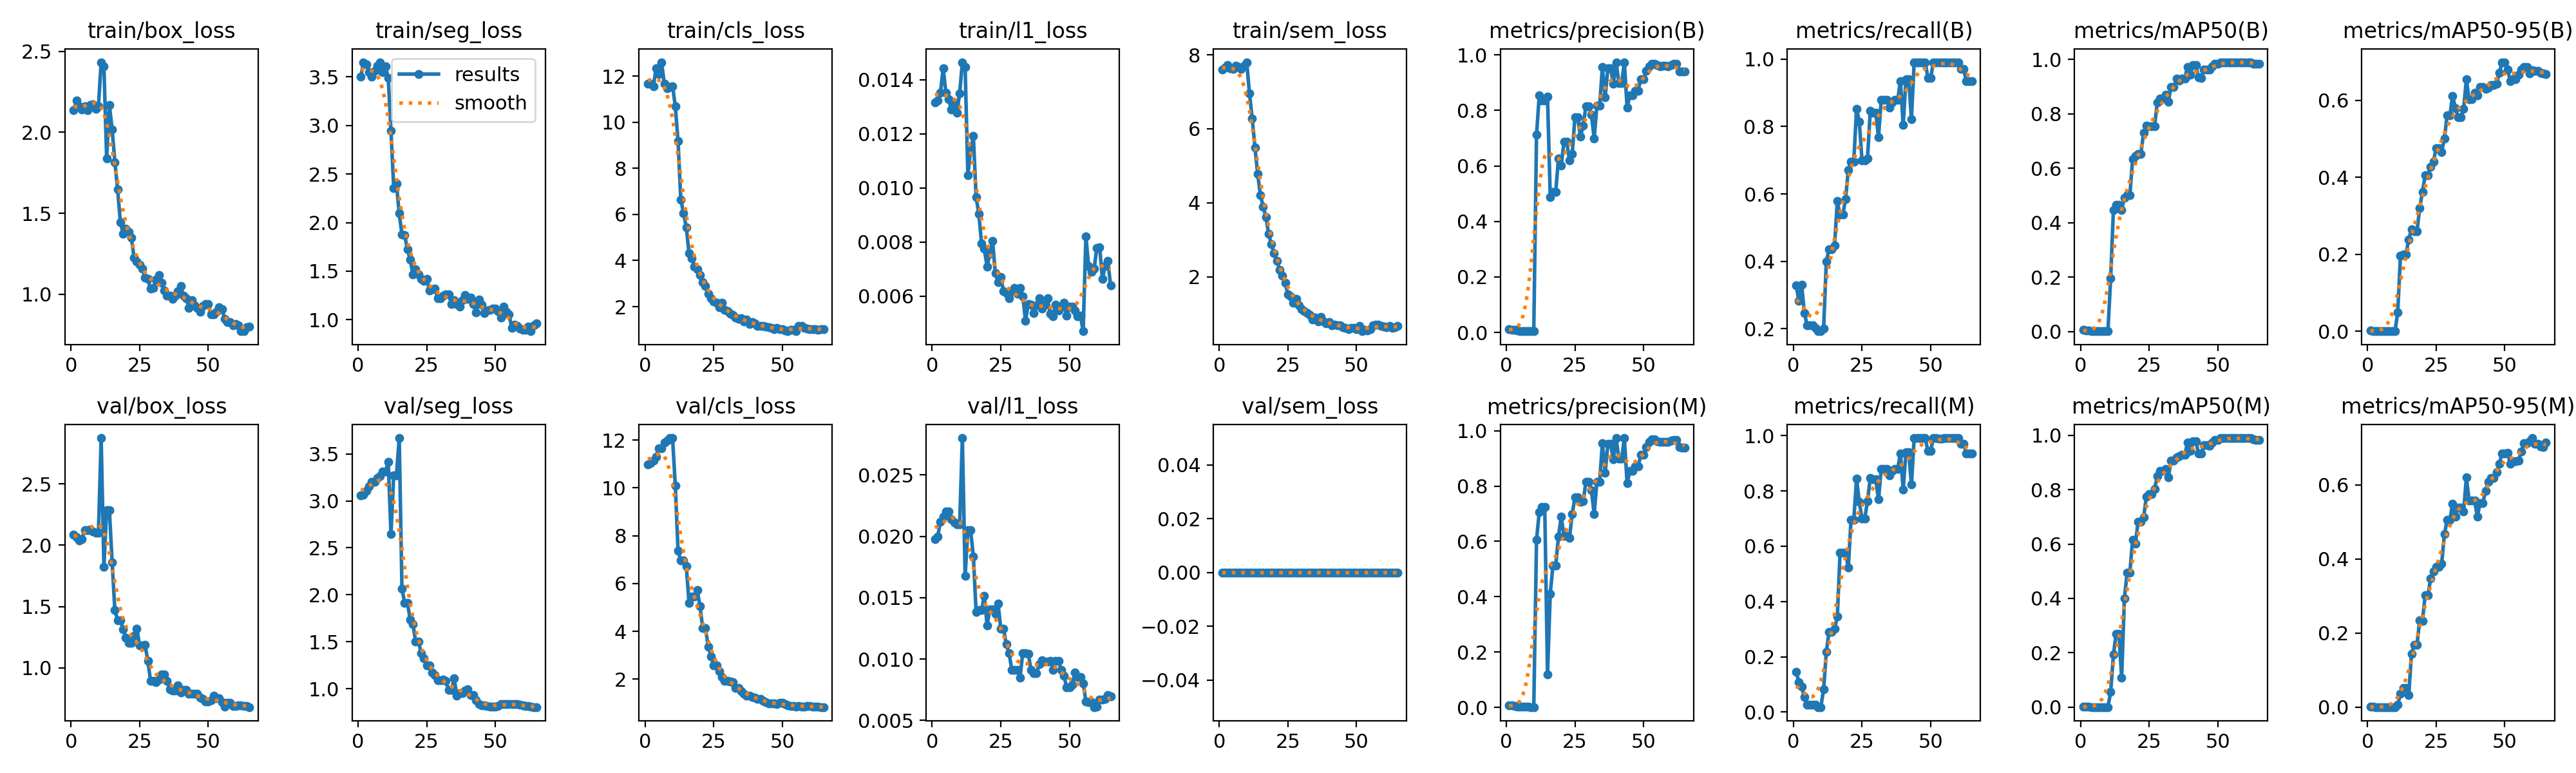

The file beside this chart, header and first rows:
epoch, time, train/box_loss, train/seg_loss, train/cls_loss, train/l1_loss, train/sem_loss, metrics/precision(B), metrics/recall(B), metrics/mAP50(B), metrics/mAP50-95(B), metrics/precision(M), metrics/recall(M), metrics/mAP50(M), metrics/mAP50-95(M), val/box_loss, val/seg_loss, val/cls_loss, val/l1_loss, val/sem_loss, lr/pg0, lr/pg1, lr/pg2
1, 9.669, 2.135, 3.502, 11.68, 0.01317, 7.602, 0.01231, 0.3293, 0.00554, 0.00176, 0.00791, 0.1454, 0.00236, 0.00066, 2.086, 3.056, 10.98, 0.01978, 0, 0.0003704, 0.0003704, 0.0003704
2, 12.01, 2.197, 3.65, 11.66, 0.01324, 7.662, 0.01008, 0.2838, 0.0038, 0.00116, 0.00609, 0.1091, 0.00132, 0.00037, 2.064, 3.067, 11.02, 0.01997, 0, 0.000912, 0.000912, 0.000912
3, 13.88, 2.159, 3.63, 11.56, 0.01351, 7.718, 0.00979, 0.3303, 0.00348, 0.00111, 0.00508, 0.09091, 0.00095, 0.00028, 2.041, 3.109, 11.13, 0.02121, 0, 0.001437, 0.001437, 0.001437
4, 15.78, 2.14, 3.55, 12.33, 0.01443, 7.632, 0.00808, 0.2475, 0.00244, 0.0007, 0.00306, 0.05455, 0.00033, 0.00015, 2.052, 3.157, 11.31, 0.02159, 0, 0.001591, 0.001591, 0.001591
5, 17.68, 2.159, 3.5, 12.1, 0.01351, 7.612, 0.00595, 0.2111, 0.00141, 0.00039, 0.0015, 0.02727, 9e-05, 4e-05, 2.123, 3.203, 11.65, 0.02201, 0, 0.001565, 0.001565, 0.001565
6, 19.95, 2.137, 3.56, 12.61, 0.01328, 7.701, 0.00595, 0.2111, 0.00141, 0.00039, 0.0015, 0.02727, 9e-05, 4e-05, 2.123, 3.203, 11.65, 0.02201, 0, 0.00154, 0.00154, 0.00154
7, 22.83, 2.17, 3.613, 11.67, 0.01291, 7.679, 0.00583, 0.2111, 0.00137, 0.00036, 0.00147, 0.02727, 9e-05, 4e-05, 2.126, 3.241, 11.89, 0.02141, 0, 0.001515, 0.001515, 0.001515
8, 27.01, 2.173, 3.649, 11.48, 0.01316, 7.617, 0.00531, 0.202, 0.00127, 0.00031, 0.00146, 0.02727, 8e-05, 4e-05, 2.113, 3.266, 11.98, 0.02112, 0, 0.001489, 0.001489, 0.001489
9, 30.69, 2.145, 3.544, 11.54, 0.01278, 7.698, 0.00467, 0.1929, 0.00111, 0.00024, 0.00094, 0.01818, 4e-05, 2e-05, 2.101, 3.311, 12.08, 0.02096, 0, 0.001464, 0.001464, 0.001464
10, 33.36, 2.159, 3.61, 11.57, 0.01349, 7.8, 0.00467, 0.1929, 0.00111, 0.00024, 0.00094, 0.01818, 4e-05, 2e-05, 2.101, 3.311, 12.08, 0.02096, 0, 0.001438, 0.001438, 0.001438
11, 36.09, 2.432, 3.486, 10.69, 0.01465, 6.957, 0.7125, 0.2, 0.1963, 0.04961, 0.6053, 0.08182, 0.0551, 0.00641, 2.875, 3.414, 10.09, 0.02801, 0, 0.001413, 0.001413, 0.001413
12, 37.94, 2.406, 2.945, 9.186, 0.01448, 6.286, 0.8541, 0.4, 0.4454, 0.1971, 0.707, 0.2182, 0.1928, 0.03526, 1.823, 2.647, 7.357, 0.01677, 0, 0.001388, 0.001388, 0.001388
13, 39.9, 1.838, 2.353, 6.649, 0.01048, 5.498, 0.8353, 0.4364, 0.4647, 0.1998, 0.7239, 0.2909, 0.2701, 0.05181, 2.288, 3.273, 6.957, 0.02049, 0, 0.001362, 0.001362, 0.001362
14, 41.9, 2.168, 2.398, 6.055, 0.01139, 4.777, 0.8353, 0.4364, 0.4647, 0.1998, 0.7239, 0.2909, 0.2701, 0.05181, 2.288, 3.273, 6.957, 0.02049, 0, 0.001337, 0.001337, 0.001337
15, 44.09, 2.017, 2.094, 5.45, 0.01192, 4.208, 0.8504, 0.4471, 0.4475, 0.2386, 0.1188, 0.301, 0.1079, 0.0326, 1.859, 3.668, 6.724, 0.01837, 0, 0.001312, 0.001312, 0.001312
16, 46.06, 1.816, 1.878, 4.308, 0.00967, 3.9, 0.4888, 0.5789, 0.4912, 0.2652, 0.4112, 0.3454, 0.4, 0.143, 1.471, 2.063, 5.189, 0.01384, 0, 0.001286, 0.001286, 0.001286
17, 49.02, 1.646, 1.869, 4.099, 0.00904, 3.619, 0.5066, 0.5384, 0.5015, 0.2597, 0.5138, 0.5758, 0.4951, 0.1677, 1.39, 1.916, 5.443, 0.01401, 0, 0.001261, 0.001261, 0.001261
18, 50.96, 1.446, 1.722, 3.737, 0.00795, 3.158, 0.5066, 0.5384, 0.5015, 0.2597, 0.5138, 0.5758, 0.4951, 0.1677, 1.39, 1.916, 5.443, 0.01401, 0, 0.001235, 0.001235, 0.001235
19, 52.94, 1.374, 1.619, 3.632, 0.00775, 2.88, 0.6273, 0.5848, 0.6324, 0.3197, 0.618, 0.5758, 0.6158, 0.234, 1.317, 1.737, 5.712, 0.01516, 0, 0.00121, 0.00121, 0.00121
20, 54.89, 1.404, 1.468, 3.363, 0.0071, 2.633, 0.6012, 0.6714, 0.6447, 0.3621, 0.6887, 0.522, 0.6014, 0.2331, 1.247, 1.686, 5.046, 0.01275, 0, 0.001185, 0.001185, 0.001185
21, 56.84, 1.386, 1.52, 3.071, 0.00756, 2.424, 0.6868, 0.696, 0.6532, 0.4051, 0.6207, 0.696, 0.6821, 0.3019, 1.205, 1.504, 4.126, 0.01402, 0, 0.001159, 0.001159, 0.001159
22, 58.81, 1.349, 1.468, 2.896, 0.00805, 2.196, 0.6868, 0.696, 0.6532, 0.4051, 0.6207, 0.696, 0.6821, 0.3019, 1.205, 1.504, 4.126, 0.01402, 0, 0.001134, 0.001134, 0.001134
23, 61.72, 1.226, 1.419, 2.553, 0.00685, 2.037, 0.6199, 0.8525, 0.7298, 0.4279, 0.6125, 0.8434, 0.6976, 0.3476, 1.263, 1.377, 3.354, 0.01367, 0, 0.001108, 0.001108, 0.001108
24, 63.99, 1.202, 1.402, 2.367, 0.00653, 1.838, 0.6441, 0.8152, 0.7555, 0.4413, 0.6985, 0.7596, 0.7743, 0.3671, 1.318, 1.327, 2.961, 0.01454, 0, 0.001083, 0.001083, 0.001083
25, 66.05, 1.184, 1.423, 2.211, 0.00671, 1.528, 0.7748, 0.6987, 0.7547, 0.4752, 0.7602, 0.7001, 0.7836, 0.3785, 1.184, 1.252, 2.572, 0.01246, 0, 0.001058, 0.001058, 0.001058
26, 68.06, 1.157, 1.304, 2.169, 0.00618, 1.478, 0.7748, 0.6987, 0.7547, 0.4752, 0.7602, 0.7001, 0.7836, 0.3785, 1.184, 1.252, 2.572, 0.01246, 0, 0.001032, 0.001032, 0.001032
27, 70, 1.103, 1.311, 1.974, 0.00612, 1.308, 0.7066, 0.706, 0.7553, 0.4659, 0.7428, 0.7639, 0.8037, 0.3871, 1.19, 1.173, 2.338, 0.01119, 0, 0.001007, 0.001007, 0.001007
28, 71.94, 1.094, 1.324, 2.166, 0.00592, 1.411, 0.7448, 0.8462, 0.8415, 0.5009, 0.7448, 0.8462, 0.8502, 0.4665, 1.055, 1.143, 2.096, 0.0105, 0, 0.0009815, 0.0009815, 0.0009815
29, 75.96, 1.034, 1.221, 1.861, 0.00618, 1.234, 0.8149, 0.8418, 0.8567, 0.5607, 0.8149, 0.8418, 0.8687, 0.5056, 0.8966, 1.094, 1.939, 0.00912, 0, 0.0009561, 0.0009561, 0.0009561
30, 77.97, 1.04, 1.223, 1.792, 0.00631, 1.123, 0.8149, 0.8418, 0.8567, 0.5607, 0.8149, 0.8418, 0.8687, 0.5056, 0.8966, 1.094, 1.939, 0.00912, 0, 0.0009307, 0.0009307, 0.0009307
31, 79.93, 1.092, 1.246, 1.69, 0.0061, 1.071, 0.7847, 0.7687, 0.871, 0.6119, 0.7847, 0.7687, 0.8773, 0.5497, 0.8843, 1.098, 1.898, 0.00911, 0, 0.0009053, 0.0009053, 0.0009053
32, 81.94, 1.12, 1.264, 1.647, 0.00632, 1.02, 0.699, 0.8798, 0.8439, 0.5795, 0.699, 0.8798, 0.8452, 0.5139, 0.906, 1.085, 1.869, 0.00848, 0, 0.0008799, 0.0008799, 0.0008799
33, 83.85, 1.072, 1.263, 1.528, 0.00601, 0.9641, 0.8162, 0.8798, 0.8997, 0.5563, 0.8162, 0.8798, 0.9074, 0.5388, 0.9448, 0.9856, 1.643, 0.0105, 0, 0.0008545, 0.0008545, 0.0008545
34, 85.84, 1.025, 1.163, 1.457, 0.0051, 0.8422, 0.8162, 0.8798, 0.8997, 0.5563, 0.8162, 0.8798, 0.9074, 0.5388, 0.9448, 0.9856, 1.643, 0.0105, 0, 0.0008291, 0.0008291, 0.0008291
35, 88.79, 0.9913, 1.202, 1.511, 0.00571, 0.904, 0.9563, 0.857, 0.9292, 0.578, 0.9563, 0.857, 0.9191, 0.5279, 0.8921, 1.11, 1.508, 0.01043, 0, 0.0008037, 0.0008037, 0.0008037
36, 91.05, 0.9917, 1.163, 1.348, 0.00568, 0.7938, 0.8474, 0.8721, 0.9234, 0.6538, 0.8474, 0.8721, 0.9234, 0.6196, 0.8271, 0.9289, 1.387, 0.00912, 0, 0.0007784, 0.0007784, 0.0007784
37, 93, 0.9731, 1.136, 1.447, 0.00539, 0.9162, 0.9523, 0.8798, 0.9284, 0.6025, 0.9523, 0.8798, 0.9284, 0.5582, 0.8132, 0.9534, 1.309, 0.00883, 0, 0.000753, 0.000753, 0.000753
38, 94.94, 0.9903, 1.199, 1.245, 0.00566, 0.7935, 0.9523, 0.8798, 0.9284, 0.6025, 0.9523, 0.8798, 0.9284, 0.5582, 0.8132, 0.9534, 1.309, 0.00883, 0, 0.0007276, 0.0007276, 0.0007276
39, 96.86, 1.019, 1.256, 1.34, 0.00592, 0.7404, 0.8958, 0.9354, 0.973, 0.6189, 0.8958, 0.9354, 0.973, 0.5571, 0.8576, 0.9801, 1.258, 0.00957, 0, 0.0007022, 0.0007022, 0.0007022
40, 98.76, 1.05, 1.212, 1.278, 0.00554, 0.7744, 0.9737, 0.8049, 0.9426, 0.6123, 0.9737, 0.8049, 0.9426, 0.5148, 0.8018, 0.9956, 1.225, 0.00988, 0, 0.0006768, 0.0006768, 0.0006768
41, 101.5, 0.9911, 1.226, 1.16, 0.00569, 0.6939, 0.8992, 0.9395, 0.9785, 0.6347, 0.8992, 0.9395, 0.9787, 0.5504, 0.819, 0.9342, 1.173, 0.00977, 0, 0.0006514, 0.0006514, 0.0006514
42, 103.7, 0.9758, 1.16, 1.162, 0.00592, 0.707, 0.8992, 0.9395, 0.9785, 0.6347, 0.8992, 0.9395, 0.9787, 0.5504, 0.819, 0.9342, 1.173, 0.00977, 0, 0.000626, 0.000626, 0.000626
43, 105.6, 0.9152, 1.077, 1.153, 0.00535, 0.6903, 0.9737, 0.8224, 0.9337, 0.629, 0.9737, 0.8224, 0.9341, 0.5843, 0.7881, 0.8784, 1.103, 0.00982, 0, 0.0006006, 0.0006006, 0.0006006
44, 107.5, 0.9645, 1.205, 1.143, 0.00526, 0.6975, 0.8099, 0.9909, 0.9322, 0.6326, 0.8099, 0.9909, 0.9328, 0.608, 0.7864, 0.8375, 1.03, 0.00913, 0, 0.0005752, 0.0005752, 0.0005752
45, 109.4, 0.9336, 1.154, 1.114, 0.0057, 0.6335, 0.8539, 0.9909, 0.9622, 0.6399, 0.8539, 0.9909, 0.9629, 0.6189, 0.7873, 0.823, 0.9873, 0.00983, 0, 0.0005499, 0.0005499, 0.0005499
46, 111.3, 0.9176, 1.067, 1.076, 0.00548, 0.6171, 0.8539, 0.9909, 0.9622, 0.6399, 0.8539, 0.9909, 0.9629, 0.6189, 0.7873, 0.823, 0.9873, 0.00983, 0, 0.0005245, 0.0005245, 0.0005245
47, 113.5, 0.8914, 1.099, 1.036, 0.00561, 0.5929, 0.8704, 0.9909, 0.9626, 0.6423, 0.8704, 0.9909, 0.9628, 0.6339, 0.7571, 0.8149, 0.9724, 0.0091, 0, 0.0004991, 0.0004991, 0.0004991
48, 116.3, 0.9286, 1.1, 1.066, 0.00576, 0.622, 0.8711, 0.9909, 0.9735, 0.6711, 0.8711, 0.9909, 0.9735, 0.6569, 0.7461, 0.811, 0.9543, 0.00863, 0, 0.0004737, 0.0004737, 0.0004737
49, 118.2, 0.9393, 1.116, 1.033, 0.00528, 0.6216, 0.9132, 0.9449, 0.9834, 0.6988, 0.9132, 0.9449, 0.9836, 0.6841, 0.728, 0.8105, 0.999, 0.0077, 0, 0.0004483, 0.0004483, 0.0004483
50, 120.2, 0.94, 1.116, 1.023, 0.00561, 0.5891, 0.9132, 0.9449, 0.9834, 0.6988, 0.9132, 0.9449, 0.9836, 0.6841, 0.728, 0.8105, 0.999, 0.0077, 0, 0.0004229, 0.0004229, 0.0004229
51, 122.1, 0.8748, 1.091, 0.979, 0.00561, 0.6653, 0.9415, 0.9909, 0.9891, 0.6801, 0.9415, 0.9909, 0.9891, 0.6869, 0.734, 0.8164, 0.9639, 0.00789, 0, 0.0003975, 0.0003975, 0.0003975
52, 124, 0.875, 1.019, 0.9355, 0.00548, 0.5316, 0.959, 0.9909, 0.9889, 0.6502, 0.959, 0.9909, 0.9889, 0.6564, 0.7724, 0.8346, 0.9101, 0.00891, 0, 0.0003721, 0.0003721, 0.0003721
53, 125.9, 0.894, 1.135, 0.9895, 0.00525, 0.5703, 0.9686, 0.9896, 0.9889, 0.6545, 0.9686, 0.9896, 0.9889, 0.6634, 0.7512, 0.8384, 0.8785, 0.00855, 0, 0.0003467, 0.0003467, 0.0003467
54, 128.8, 0.9192, 1.083, 0.9923, 0.00528, 0.5592, 0.9686, 0.9896, 0.9889, 0.6545, 0.9686, 0.9896, 0.9889, 0.6634, 0.7512, 0.8384, 0.8785, 0.00855, 0, 0.0003213, 0.0003213, 0.0003213
55, 131.1, 0.9088, 1.056, 0.9336, 0.00471, 0.5935, 0.9623, 0.9909, 0.9889, 0.6667, 0.9623, 0.9909, 0.9889, 0.6651, 0.7225, 0.837, 0.8622, 0.00803, 0, 0.000296, 0.000296, 0.000296
56, 135.5, 0.8476, 0.9166, 1.152, 0.00821, 0.684, 0.959, 0.9909, 0.9893, 0.6804, 0.959, 0.9909, 0.9893, 0.6894, 0.6842, 0.8379, 0.873, 0.00656, 0, 0.0002706, 0.0002706, 0.0002706
57, 137.4, 0.8266, 0.9503, 1.149, 0.00711, 0.7012, 0.9608, 0.9909, 0.9895, 0.6866, 0.9608, 0.9909, 0.9895, 0.7131, 0.7161, 0.8396, 0.8596, 0.00648, 0, 0.0002452, 0.0002452, 0.0002452
58, 139.2, 0.8269, 0.936, 1.089, 0.00691, 0.7108, 0.9608, 0.9909, 0.9895, 0.6866, 0.9608, 0.9909, 0.9895, 0.7131, 0.7161, 0.8396, 0.8596, 0.00648, 0, 0.0002198, 0.0002198, 0.0002198
59, 141.9, 0.8102, 0.9072, 1.037, 0.00703, 0.6656, 0.9591, 0.9909, 0.9895, 0.6692, 0.9591, 0.9909, 0.9898, 0.7179, 0.6901, 0.8284, 0.8845, 0.00608, 0, 0.0001944, 0.0001944, 0.0001944
60, 143.9, 0.8175, 0.8967, 1.035, 0.00779, 0.663, 0.9642, 0.9909, 0.9895, 0.6779, 0.9642, 0.9909, 0.9898, 0.7261, 0.6884, 0.8215, 0.8769, 0.00613, 0, 0.000169, 0.000169, 0.000169
... 5 more rows
